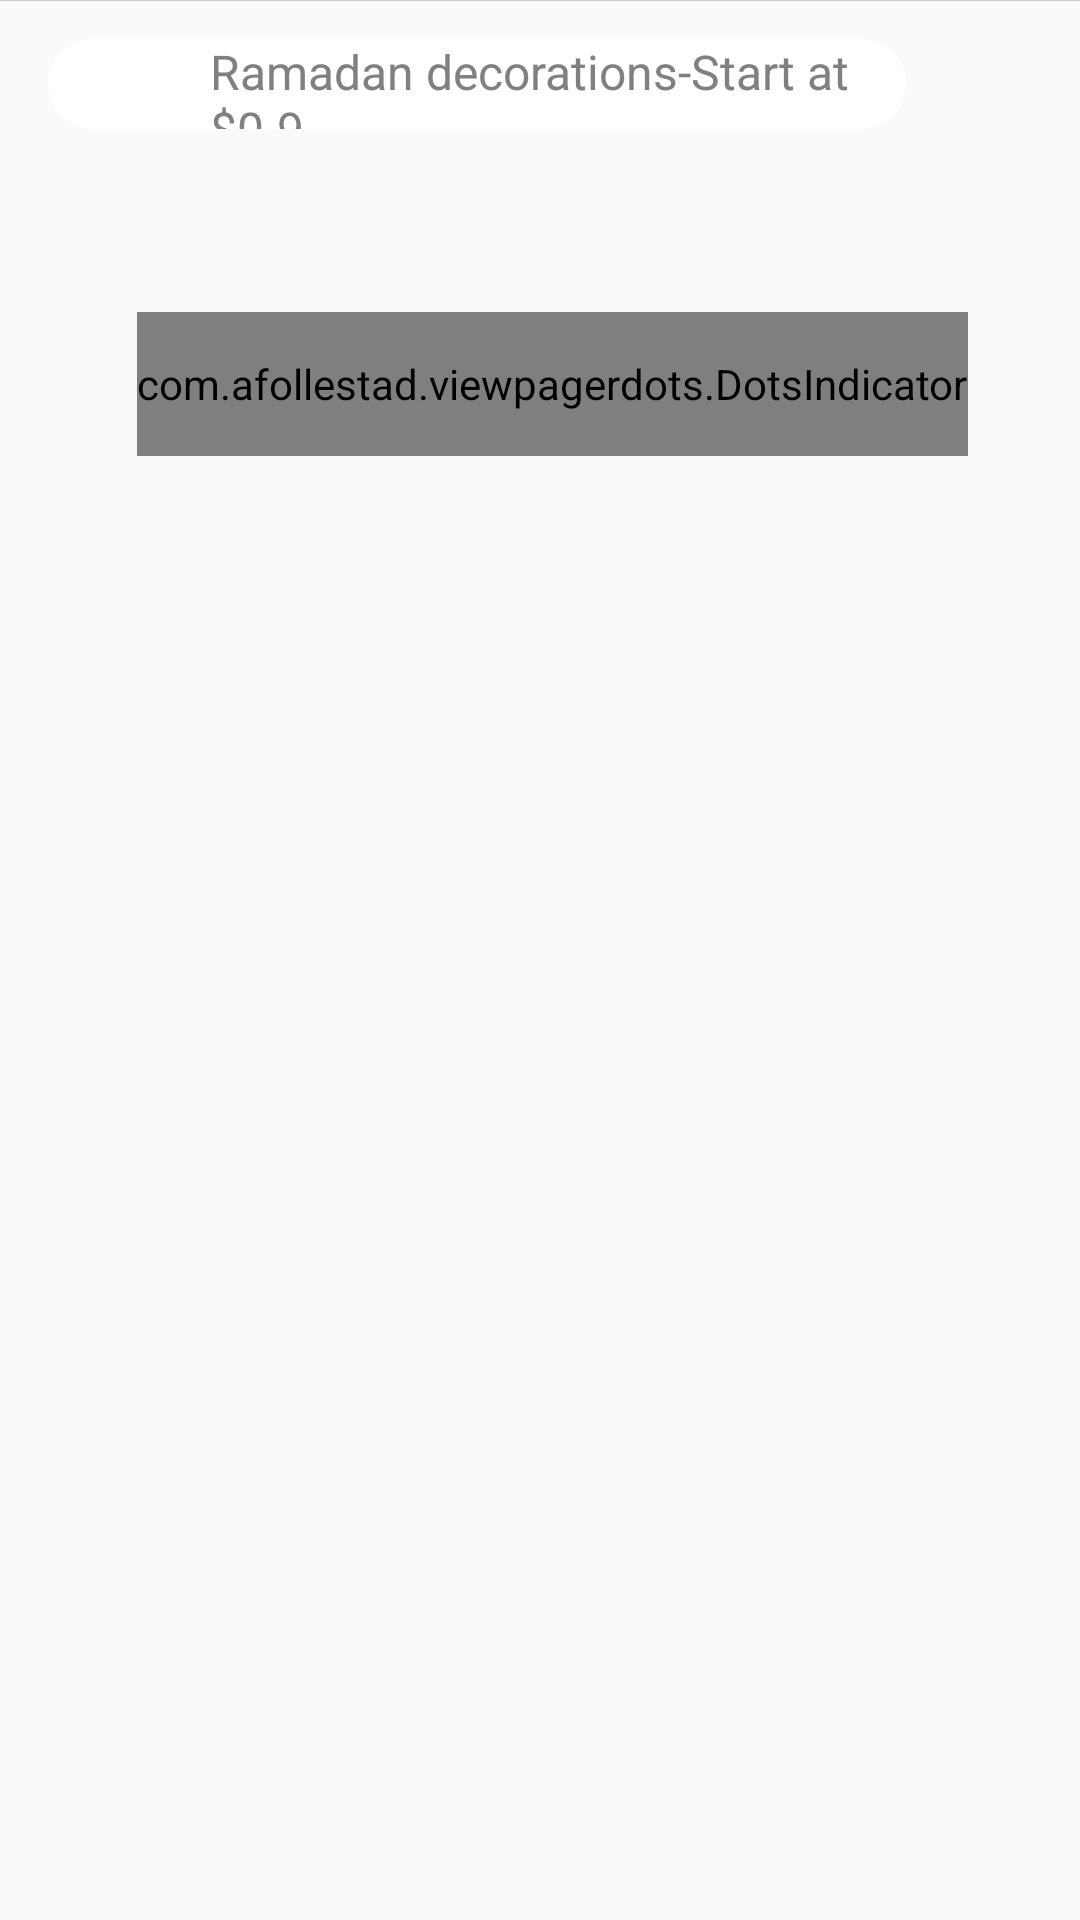

Android layout source for this screen:
<!-- AndroidManifest.xml: application theme AppTheme -->
<!-- res/layout/activity_main.xml -->
<?xml version="1.0" encoding="utf-8"?>
<androidx.constraintlayout.widget.ConstraintLayout
        xmlns:android="http://schemas.android.com/apk/res/android"
        xmlns:tools="http://schemas.android.com/tools"
        xmlns:app="http://schemas.android.com/apk/res-auto"
        android:layout_width="match_parent"
        android:layout_height="match_parent"
        tools:context=".MainActivity">
    <include
            android:id="@+id/app_bar"
            layout="@layout/app_bar"
    />

    <androidx.viewpager.widget.ViewPager android:layout_width="411dp"
                                         app:layout_constraintHeight_percent=".25"
                                         android:layout_height="0dp"
                                         android:id="@+id/viewpager"
                                         app:layout_constraintTop_toTopOf="parent"
                                         app:layout_constraintEnd_toEndOf="parent"
                                         app:layout_constraintStart_toStartOf="parent"/>

    <com.afollestad.viewpagerdots.DotsIndicator
            android:id="@+id/dots"
            android:layout_width="wrap_content"
            android:layout_height="48dp"
            app:layout_constraintEnd_toEndOf="parent"
            app:layout_constraintStart_toStartOf="parent" android:layout_marginStart="8dp"
            android:layout_marginBottom="8dp"
            app:layout_constraintBottom_toBottomOf="@+id/viewpager"/>
</androidx.constraintlayout.widget.ConstraintLayout>
<!-- res/layout/app_bar.xml (included above) -->
<?xml version="1.0" encoding="utf-8"?>
<com.google.android.material.appbar.AppBarLayout xmlns:android="http://schemas.android.com/apk/res/android"
                                                 xmlns:app="http://schemas.android.com/apk/res-auto"
                                                 android:background="@null"
                                                 android:theme="@style/AppTheme.AppBarOverlay"

                                                 xmlns:tools="http://schemas.android.com/tools"
                                                 android:layout_width="match_parent"
                                                 app:elevation="0dp"
                                                 android:translationZ="0.1dp"
                                                 android:layout_height="wrap_content">
    <android.widget.Toolbar
            android:id="@+id/toolbar"
            android:layout_width="match_parent"
            android:layout_height="?attr/actionBarSize"
            android:paddingStart="10dp"
            android:paddingEnd="10dp">
        <androidx.constraintlayout.widget.ConstraintLayout
                android:layout_width="match_parent"
                android:layout_height="wrap_content">
            <ImageView
                    android:layout_width="30dp"
                    android:layout_height="30dp" app:srcCompat="@drawable/ic_sms_black_24dp"
                    android:id="@+id/imageView2" app:layout_constraintTop_toTopOf="parent"
                    app:layout_constraintBottom_toBottomOf="parent" app:layout_constraintEnd_toEndOf="parent"
                    app:layout_constraintStart_toEndOf="@+id/constraintLayout" android:layout_marginStart="8dp"/>
            <androidx.constraintlayout.widget.ConstraintLayout
                    android:layout_width="0dp"
                    android:layout_height="wrap_content"
                    android:background="@drawable/app_bar_background"
                    app:layout_constraintEnd_toStartOf="@+id/imageView2"
                    app:layout_constraintStart_toStartOf="parent" app:layout_constraintTop_toTopOf="parent"
                    app:layout_constraintBottom_toBottomOf="parent" app:layout_constraintHorizontal_bias="1.0"
                    app:layout_constraintVertical_bias="0.0" android:id="@+id/constraintLayout">
                <ImageView
                        android:layout_width="38dp"
                        android:layout_height="30dp" app:srcCompat="@drawable/ic_search_black_24dp"
                        android:id="@+id/imageView3"
                        app:layout_constraintStart_toStartOf="parent"
                        android:layout_marginStart="8dp" app:layout_constraintTop_toTopOf="parent"
                        app:layout_constraintBottom_toBottomOf="parent"/>
                <EditText
                        android:hint="@string/serch_key"
                        android:textColorHint="@color/gray"
                        android:textSize="16sp"
                        android:id="@+id/editText"
                        android:layout_width="0dp"
                        android:layout_height="0dp" app:layout_constraintEnd_toEndOf="parent"
                        app:layout_constraintHorizontal_bias="0.0"
                        android:background="@null"
                        app:layout_constraintStart_toEndOf="@+id/imageView3"
                        app:layout_constraintTop_toTopOf="parent" app:layout_constraintBottom_toBottomOf="parent"
                        android:layout_marginEnd="8dp" android:layout_marginStart="8dp"/>
            </androidx.constraintlayout.widget.ConstraintLayout>
        </androidx.constraintlayout.widget.ConstraintLayout>
    </android.widget.Toolbar>
</com.google.android.material.appbar.AppBarLayout>
<!-- resources referenced by this layout -->
<resources>
  <color name="gray">	#808080</color>
  <!-- drawable app_bar_background (drawable) -->
  <?xml version="1.0" encoding="utf-8"?>
  <shape xmlns:android="http://schemas.android.com/apk/res/android" android:shape="rectangle">
  
      <corners android:radius="15dp" />
      <solid
              android:color="@color/white"/>
  
  </shape>
  <string name="serch_key">Ramadan decorations-Start at $0.9</string>
  <style name="AppTheme.AppBarOverlay" parent="ThemeOverlay.AppCompat.ActionBar" />
  <style name="AppTheme" parent="Theme.AppCompat.Light.NoActionBar">
          
          <item name="colorPrimary">@color/colorPrimary</item>
          <item name="colorPrimaryDark">@color/colorPrimaryDark</item>
          <item name="colorAccent">@color/colorAccent</item>
      </style>
  <color name="white">#ffffff</color>
  <color name="colorPrimary">#00574B</color>
  <color name="colorPrimaryDark">#00574B</color>
  <color name="colorAccent">#D81B60</color>
</resources>
